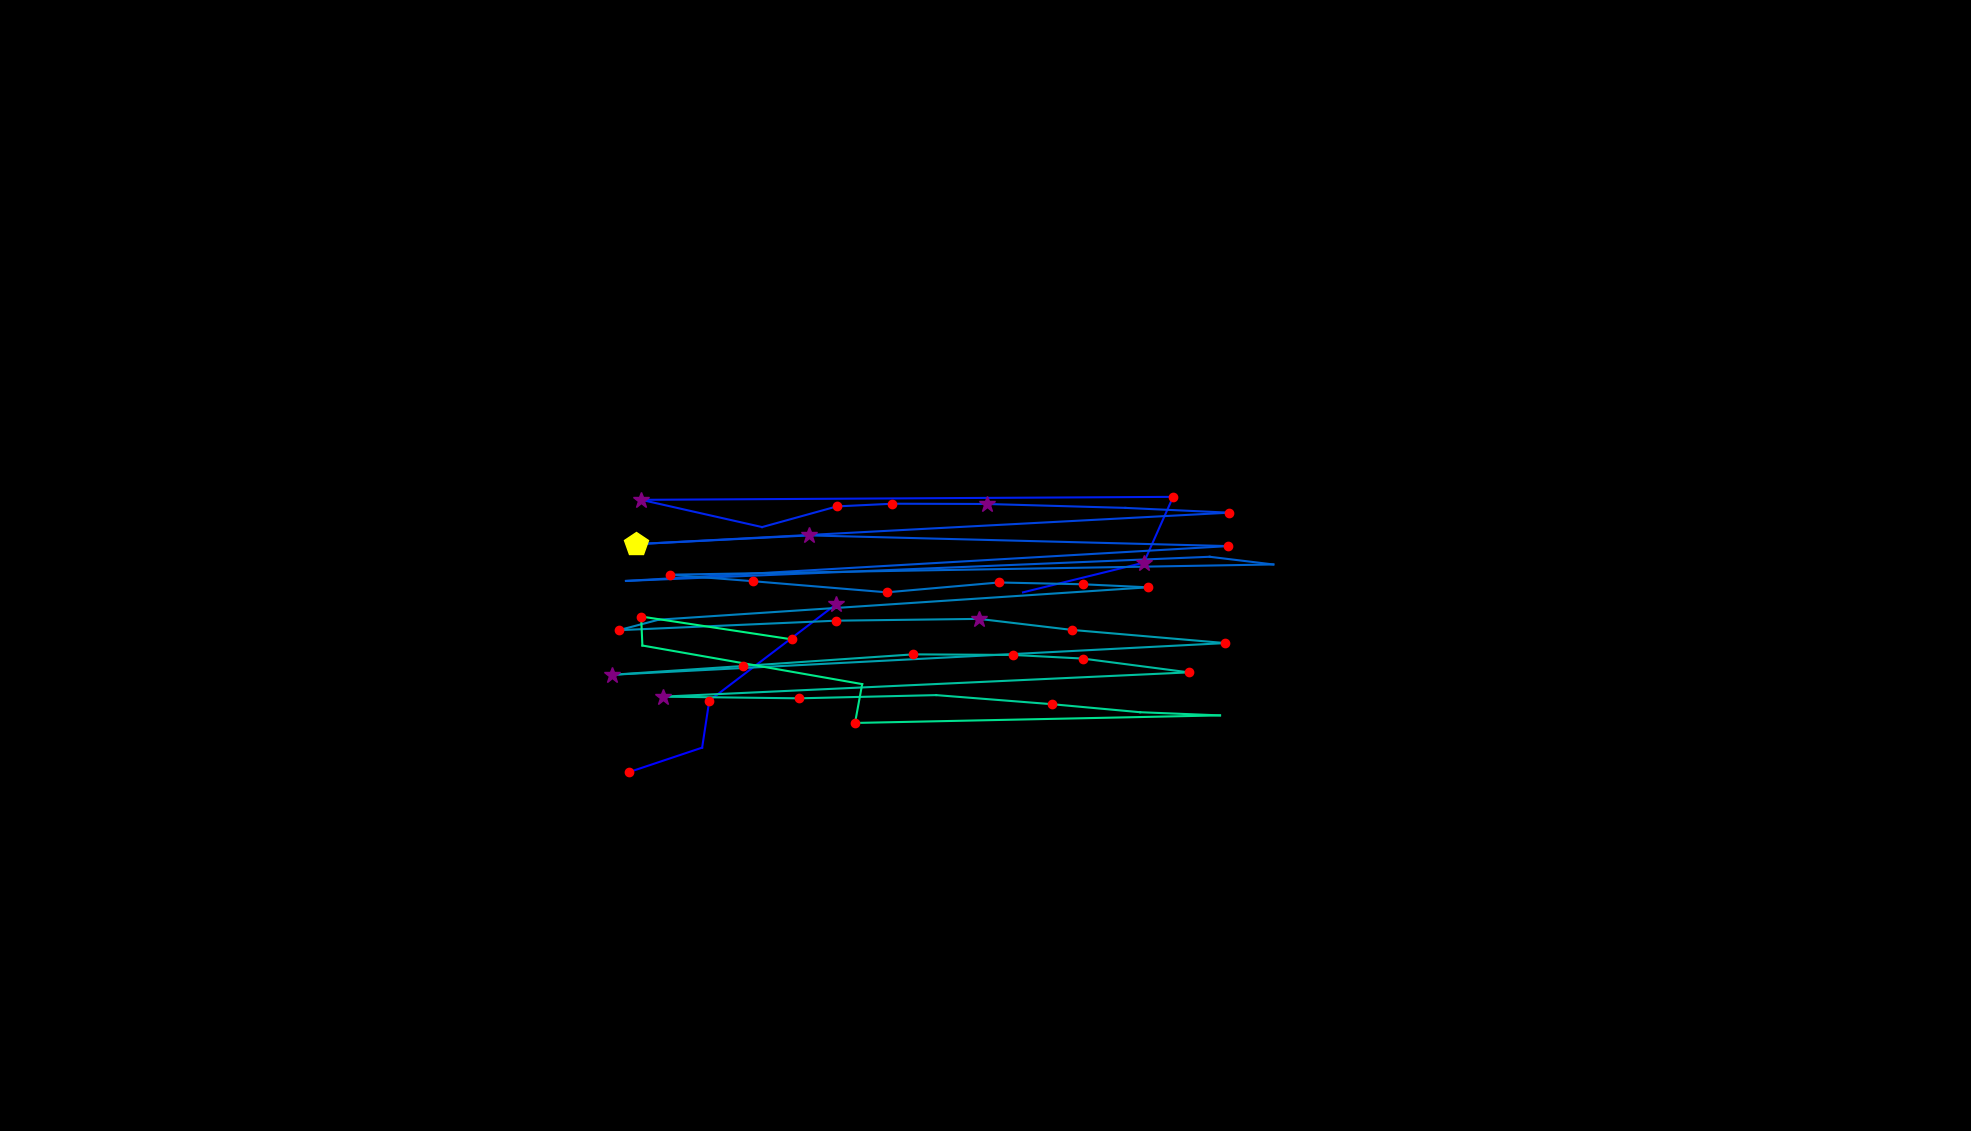

Values plotted in this chart, from the file beside it:
, fixation_id, timestamp, avg_gaze_x, avg_gaze_y, duration
0, 174.0, 46357, 816.5, 466, 180.8
1, 175.0, 46586, 911.9, 497.9, 108.5
2, 176.0, 46730, 921.1, 558.9, 120.5
3, 177.0, 47008, 1086, 684.3, 265.1
4, 179.0, 47719, 1329, 699.5, 96.4
5, 180.0, 47863, 1485, 738.1, 265.1
6, 181.0, 48152, 1523, 823.6, 120.5
7, 182.0, 48478, 832.8, 819.7, 265.1
8, 183.0, 48960, 989.8, 784.3, 96.4
9, 184.0, 49140, 1087, 811.2, 156.7
10, 185.0, 49321, 1159, 814.7, 132.6
11, 186.0, 49478, 1281, 814.3, 337.4
12, 187.0, 49912, 1462, 809.2, 108.5
13, 188.0, 50080, 1596, 803, 132.6
14, 189.0, 50382, 826.2, 762.1, 494.1
15, 190.0, 50960, 1051, 773.5, 277.2
16, 191.0, 51671, 1595, 759.6, 156.7
17, 192.0, 52129, 812.9, 714.4, 108.5
18, 193.0, 52551, 1571, 745.7, 108.5
19, 194.0, 52683, 1654, 735.8, 96.4
20, 195.0, 52900, 869.5, 722.5, 120.5
21, 196.0, 53045, 978.4, 714, 132.6
22, 197.0, 53250, 1152, 699.6, 144.6
23, 198.0, 53515, 1297, 712.4, 168.7
24, 199.0, 53732, 1407, 710, 120.5
25, 200.0, 53876, 1491, 706.1, 156.7
26, 201.0, 54226, 855.7, 664.1, 96.4
27, 202.0, 54346, 803.6, 650.4, 144.6
28, 203.0, 54563, 1086, 662.8, 192.8
29, 204.0, 54780, 1271, 665.1, 265.1
30, 205.0, 55069, 1392, 650.8, 192.8
31, 206.0, 55563, 1591, 633.7, 120.5
32, 207.0, 55864, 794.2, 592.4, 289.2
33, 208.0, 56202, 965.5, 604, 180.8
34, 209.0, 56407, 1186, 619, 156.7
35, 210.0, 56587, 1316, 618.3, 144.6
36, 211.0, 56756, 1406, 613.6, 132.6
37, 212.0, 56937, 1544, 595.6, 120.5
38, 213.0, 57202, 860.6, 564.1, 253.1
39, 214.0, 57527, 1038, 561.9, 132.6
40, 215.0, 57708, 1216, 566.1, 108.5
41, 216.0, 57853, 1366, 554.3, 144.6
42, 217.0, 58070, 1481, 543.9, 96.4
43, 218.0, 58190, 1584, 539.8, 108.5
44, 219.0, 58648, 1110, 529.9, 144.6
45, 220.0, 58817, 1120, 580.4, 96.4
46, 221.0, 59082, 834.3, 630.5, 36.15
47, 222.0, 59142, 832.6, 668.2, 144.6
48, 223.0, 59419, 1029, 638.4, 120.5
